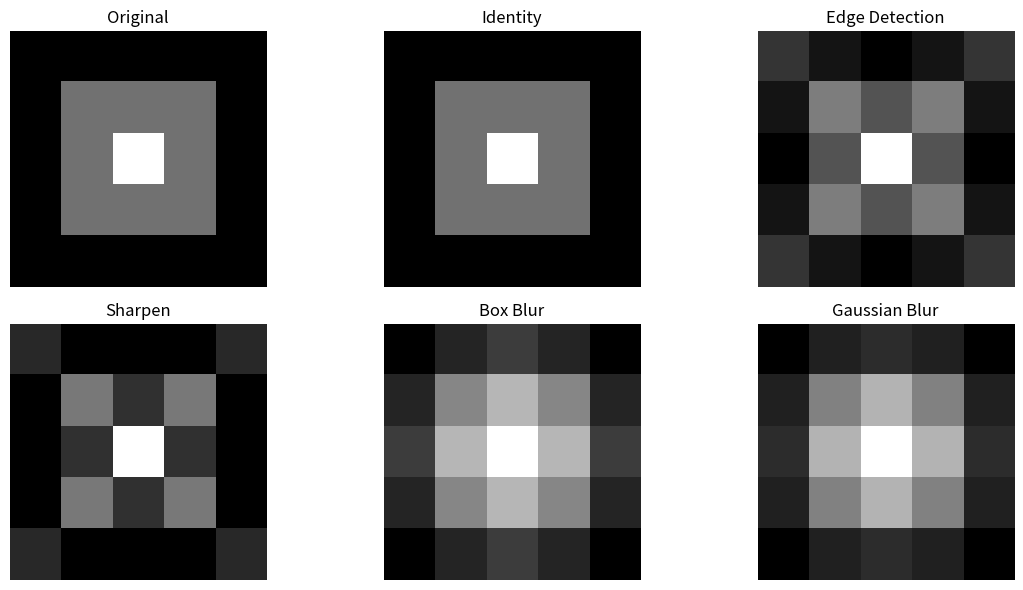

The script that saved this image:
import numpy as np
import matplotlib.pyplot as plt
from scipy.signal import convolve2d
image=np.array([
    [10,10,10,10,10],
    [10,50,50,50,10],
    [10,50,100,50,10],
    [10,50,50,50,10],
    [10,10,10,10,10]
], dtype=np.float32)

kernals={
    "Identity":np.array([[0,0,0],[0,1,0],[0,0,0]]),
    "Edge Detection":np.array([[-1,-1,-1],[-1,8,-1],[-1,-1,-1]]),
    "Sharpen":np.array([[0,-1,0],[-1,5,-1],[0,-1,0]]),
    "Box Blur":np.ones((3,3))/9,
    "Gaussian Blur":(1/16)*np.array([[1,2,1],[2,4,2],[1,2,1]])
}

results={}
for name, kernal in kernals.items():
    results[name]=convolve2d(image, kernal, mode='same', boundary='fill', fillvalue=0)

plt.figure(figsize=(12,6))
plt.subplot(2,3,1)
plt.imshow(image, cmap='gray')
plt.title("Original")
plt.axis('off')

for i, (name, result) in enumerate(results.items(), start=2):
    plt.subplot(2,3,i)
    plt.imshow(result, cmap='gray')
    plt.title(name)
    plt.axis('off')
plt.tight_layout()
plt.show()
